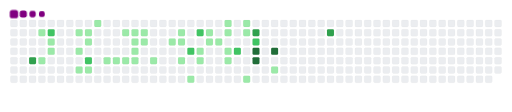
t = 0.00 s
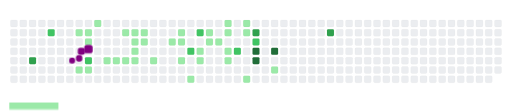
t = 1.63 s
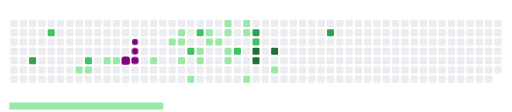
t = 3.30 s
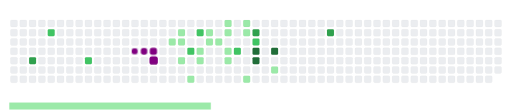
t = 5.00 s
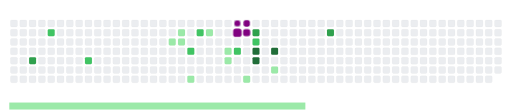
t = 6.60 s
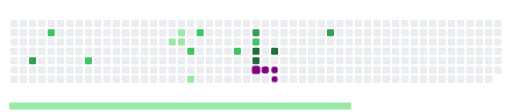
t = 8.40 s

The animated SVG that drew these frames (rendered in a browser with its animation timeline set to each time). Animation: 60 CSS @keyframes rules; frames cover the first 8.40 s, repeats indefinitely.


<svg viewBox="-16 -32 880 192" width="880" height="192" xmlns="http://www.w3.org/2000/svg"><desc>Generated with https://github.com/Platane/snk</desc><style>@keyframes c0{65.93%{fill:var(--c3)}65.95%,to{fill:var(--ce)}}@keyframes c1{2.17%{fill:var(--c1)}2.19%,to{fill:var(--ce)}}@keyframes c2{4.36%{fill:var(--c1)}4.38%,to{fill:var(--ce)}}@keyframes c3{63.75%{fill:var(--c2)}63.77%,to{fill:var(--ce)}}@keyframes c4{3.05%{fill:var(--c1)}3.07%,to{fill:var(--ce)}}@keyframes c5{3.48%{fill:var(--c1)}3.5%,to{fill:var(--ce)}}@keyframes c6{8.29%{fill:var(--c1)}8.31%,to{fill:var(--ce)}}@keyframes c7{6.54%{fill:var(--c1)}6.56%,to{fill:var(--ce)}}@keyframes c8{17.02%{fill:var(--c1)}17.04%,to{fill:var(--ce)}}@keyframes c9{7.85%{fill:var(--c1)}7.87%,to{fill:var(--ce)}}@keyframes ca{7.41%{fill:var(--c1)}7.43%,to{fill:var(--ce)}}@keyframes cb{60.69%{fill:var(--c2)}60.71%,to{fill:var(--ce)}}@keyframes cc{16.58%{fill:var(--c1)}16.6%,to{fill:var(--ce)}}@keyframes cd{9.6%{fill:var(--c1)}9.62%,to{fill:var(--ce)}}@keyframes ce{15.27%{fill:var(--c1)}15.29%,to{fill:var(--ce)}}@keyframes cf{14.84%{fill:var(--c1)}14.86%,to{fill:var(--ce)}}@keyframes cg{11.34%{fill:var(--c1)}11.36%,to{fill:var(--ce)}}@keyframes ch{14.4%{fill:var(--c1)}14.42%,to{fill:var(--ce)}}@keyframes ci{11.78%{fill:var(--c1)}11.8%,to{fill:var(--ce)}}@keyframes cj{13.09%{fill:var(--c1)}13.11%,to{fill:var(--ce)}}@keyframes ck{13.53%{fill:var(--c1)}13.55%,to{fill:var(--ce)}}@keyframes cl{13.96%{fill:var(--c1)}13.98%,to{fill:var(--ce)}}@keyframes cm{12.22%{fill:var(--c1)}12.24%,to{fill:var(--ce)}}@keyframes cn{12.65%{fill:var(--c1)}12.67%,to{fill:var(--ce)}}@keyframes co{21.82%{fill:var(--c1)}21.84%,to{fill:var(--ce)}}@keyframes cp{43.66%{fill:var(--c1)}43.68%,to{fill:var(--ce)}}@keyframes cq{42.78%{fill:var(--c1)}42.8%,to{fill:var(--ce)}}@keyframes cr{42.35%{fill:var(--c1)}42.37%,to{fill:var(--ce)}}@keyframes cs{23.13%{fill:var(--c1)}23.15%,to{fill:var(--ce)}}@keyframes ct{44.97%{fill:var(--c2)}44.99%,to{fill:var(--ce)}}@keyframes cu{40.16%{fill:var(--c1)}40.18%,to{fill:var(--ce)}}@keyframes cv{46.28%{fill:var(--c2)}46.3%,to{fill:var(--ce)}}@keyframes cw{24.44%{fill:var(--c1)}24.46%,to{fill:var(--ce)}}@keyframes cx{24.01%{fill:var(--c1)}24.03%,to{fill:var(--ce)}}@keyframes cy{30.12%{fill:var(--c1)}30.14%,to{fill:var(--ce)}}@keyframes cz{25.32%{fill:var(--c1)}25.34%,to{fill:var(--ce)}}@keyframes c10{25.75%{fill:var(--c1)}25.77%,to{fill:var(--ce)}}@keyframes c11{27.06%{fill:var(--c1)}27.08%,to{fill:var(--ce)}}@keyframes c12{26.63%{fill:var(--c1)}26.65%,to{fill:var(--ce)}}@keyframes c13{31.87%{fill:var(--c1)}31.89%,to{fill:var(--ce)}}@keyframes c14{32.3%{fill:var(--c1)}32.32%,to{fill:var(--ce)}}@keyframes c15{48.9%{fill:var(--c2)}48.92%,to{fill:var(--ce)}}@keyframes c16{27.94%{fill:var(--c1)}27.96%,to{fill:var(--ce)}}@keyframes c17{28.37%{fill:var(--c1)}28.39%,to{fill:var(--ce)}}@keyframes c18{34.05%{fill:var(--c1)}34.07%,to{fill:var(--ce)}}@keyframes c19{77.72%{fill:var(--c3)}77.74%,to{fill:var(--ce)}}@keyframes c1a{50.21%{fill:var(--c2)}50.23%,to{fill:var(--ce)}}@keyframes c1b{85.58%{fill:var(--c4)}85.6%,to{fill:var(--ce)}}@keyframes c1c{86.02%{fill:var(--c4)}86.04%,to{fill:var(--ce)}}@keyframes c1d{84.71%{fill:var(--c4)}84.73%,to{fill:var(--ce)}}@keyframes c1e{35.8%{fill:var(--c1)}35.82%,to{fill:var(--ce)}}@keyframes c1f{81.21%{fill:var(--c3)}81.23%,to{fill:var(--ce)}}@keyframes u0{2.17%{transform:scale(0,1)}2.19%,3.05%{transform:scale(.03,1)}3.07%,3.48%{transform:scale(.05,1)}3.5%,4.36%{transform:scale(.07,1)}4.38%,6.54%{transform:scale(.1,1)}6.56%,7.41%{transform:scale(.13,1)}7.43%,7.85%{transform:scale(.15,1)}7.87%,8.29%{transform:scale(.17,1)}8.31%,9.6%{transform:scale(.2,1)}11.34%,9.62%{transform:scale(.23,1)}11.36%,11.78%{transform:scale(.25,1)}11.8%,12.22%{transform:scale(.28,1)}12.24%,12.65%{transform:scale(.3,1)}12.67%,13.09%{transform:scale(.33,1)}13.11%,13.53%{transform:scale(.35,1)}13.55%,13.96%{transform:scale(.38,1)}13.98%,14.4%{transform:scale(.4,1)}14.42%,14.84%{transform:scale(.42,1)}14.86%,15.27%{transform:scale(.45,1)}15.29%,16.58%{transform:scale(.47,1)}16.6%,17.02%{transform:scale(.5,1)}17.04%,21.82%{transform:scale(.53,1)}21.84%,23.13%{transform:scale(.55,1)}23.15%,24.01%{transform:scale(.57,1)}24.03%,24.44%{transform:scale(.6,1)}24.46%,25.32%{transform:scale(.63,1)}25.34%,25.75%{transform:scale(.65,1)}25.77%,26.63%{transform:scale(.68,1)}26.65%,27.06%{transform:scale(.7,1)}27.08%,27.94%{transform:scale(.72,1)}27.96%,28.37%{transform:scale(.75,1)}28.39%,30.12%{transform:scale(.78,1)}30.14%,31.87%{transform:scale(.8,1)}31.89%,32.3%{transform:scale(.82,1)}32.32%,34.05%{transform:scale(.85,1)}34.07%,35.8%{transform:scale(.88,1)}35.82%,40.16%{transform:scale(.9,1)}40.18%,42.35%{transform:scale(.93,1)}42.37%,42.78%{transform:scale(.95,1)}42.8%,43.66%{transform:scale(.97,1)}43.68%,to{transform:scale(1,1)}}@keyframes u1{44.97%{transform:scale(0,1)}44.99%,46.28%{transform:scale(.17,1)}46.3%,48.9%{transform:scale(.33,1)}48.92%,50.21%{transform:scale(.5,1)}50.23%,60.69%{transform:scale(.67,1)}60.71%,63.75%{transform:scale(.83,1)}63.77%,to{transform:scale(1,1)}}@keyframes u2{65.93%{transform:scale(0,1)}65.95%,77.72%{transform:scale(.33,1)}77.74%,81.21%{transform:scale(.67,1)}81.23%,to{transform:scale(1,1)}}@keyframes u3{84.71%{transform:scale(0,1)}84.73%,85.58%{transform:scale(.33,1)}85.6%,86.02%{transform:scale(.67,1)}86.04%,to{transform:scale(1,1)}}@keyframes s0{0%,99.56%{transform:translate(0,-16px)}.44%{transform:translate(0,0)}1.75%{transform:translate(48px,0)}2.62%{transform:translate(48px,32px)}3.06%{transform:translate(64px,32px)}3.49%{transform:translate(64px,48px)}3.93%{transform:translate(48px,48px)}4.37%{transform:translate(48px,64px)}6.11%{transform:translate(112px,64px)}17.9%,6.55%{transform:translate(112px,48px)}6.99%{transform:translate(128px,48px)}62.01%,7.86%{transform:translate(128px,16px)}8.3%{transform:translate(112px,16px)}8.73%{transform:translate(112px,0)}10.92%{transform:translate(192px,0)}11.35%{transform:translate(192px,16px)}12.23%{transform:translate(224px,16px)}12.66%{transform:translate(224px,32px)}13.1%{transform:translate(208px,32px)}13.97%{transform:translate(208px,64px)}15.72%{transform:translate(144px,64px)}16.16%{transform:translate(144px,80px)}17.03%{transform:translate(112px,80px)}21.4%{transform:translate(240px,48px)}21.83%{transform:translate(240px,64px)}24.02%{transform:translate(320px,64px)}24.45%,45.41%{transform:translate(320px,48px)}24.89%{transform:translate(336px,48px)}25.33%,30.57%{transform:translate(336px,32px)}26.2%,31.44%{transform:translate(368px,32px)}27.07%{transform:translate(368px,0)}27.95%{transform:translate(400px,0)}28.38%{transform:translate(400px,16px)}30.13%{transform:translate(336px,16px)}32.31%{transform:translate(368px,64px)}33.19%,53.28%,75.98%{transform:translate(400px,64px)}34.06%{transform:translate(400px,96px)}35.37%{transform:translate(448px,96px)}35.81%{transform:translate(448px,80px)}39.74%{transform:translate(304px,80px)}40.17%{transform:translate(304px,96px)}40.61%{transform:translate(288px,96px)}42.79%{transform:translate(288px,16px)}43.23%{transform:translate(272px,16px)}43.67%{transform:translate(272px,32px)}44.54%{transform:translate(304px,32px)}44.98%{transform:translate(304px,48px)}46.29%{transform:translate(320px,16px)}48.03%{transform:translate(384px,16px)}48.91%{transform:translate(384px,48px)}49.34%{transform:translate(400px,48px)}49.78%,76.86%{transform:translate(400px,32px)}50.66%{transform:translate(432px,32px)}51.97%{transform:translate(432px,80px)}52.84%{transform:translate(400px,80px)}60.7%{transform:translate(128px,64px)}64.63%{transform:translate(32px,16px)}65.94%{transform:translate(32px,64px)}77.29%{transform:translate(416px,32px)}77.73%{transform:translate(416px,16px)}81.22%{transform:translate(544px,16px)}81.66%{transform:translate(544px,32px)}84.28%{transform:translate(448px,32px)}84.72%{transform:translate(448px,48px)}85.59%{transform:translate(416px,48px)}86.03%{transform:translate(416px,64px)}94.76%{transform:translate(96px,64px)}95.2%{transform:translate(96px,48px)}95.63%{transform:translate(80px,48px)}96.51%{transform:translate(80px,16px)}97.38%{transform:translate(48px,16px)}98.25%{transform:translate(48px,-16px)}}@keyframes s1{0%,99.56%{transform:translate(16px,-16px)}.44%{transform:translate(0,-16px)}.87%{transform:translate(0,0)}2.18%{transform:translate(48px,0)}3.06%{transform:translate(48px,32px)}3.49%{transform:translate(64px,32px)}3.93%{transform:translate(64px,48px)}4.37%{transform:translate(48px,48px)}4.8%{transform:translate(48px,64px)}6.55%{transform:translate(112px,64px)}18.34%,6.99%{transform:translate(112px,48px)}7.42%{transform:translate(128px,48px)}62.45%,8.3%{transform:translate(128px,16px)}8.73%{transform:translate(112px,16px)}9.17%{transform:translate(112px,0)}11.35%{transform:translate(192px,0)}11.79%{transform:translate(192px,16px)}12.66%{transform:translate(224px,16px)}13.1%{transform:translate(224px,32px)}13.54%{transform:translate(208px,32px)}14.41%{transform:translate(208px,64px)}16.16%{transform:translate(144px,64px)}16.59%{transform:translate(144px,80px)}17.47%{transform:translate(112px,80px)}21.83%{transform:translate(240px,48px)}22.27%{transform:translate(240px,64px)}24.45%{transform:translate(320px,64px)}24.89%,45.85%{transform:translate(320px,48px)}25.33%{transform:translate(336px,48px)}25.76%,31%{transform:translate(336px,32px)}26.64%,31.88%{transform:translate(368px,32px)}27.51%{transform:translate(368px,0)}28.38%{transform:translate(400px,0)}28.82%{transform:translate(400px,16px)}30.57%{transform:translate(336px,16px)}32.75%{transform:translate(368px,64px)}33.62%,53.71%,76.42%{transform:translate(400px,64px)}34.5%{transform:translate(400px,96px)}35.81%{transform:translate(448px,96px)}36.24%{transform:translate(448px,80px)}40.17%{transform:translate(304px,80px)}40.61%{transform:translate(304px,96px)}41.05%{transform:translate(288px,96px)}43.23%{transform:translate(288px,16px)}43.67%{transform:translate(272px,16px)}44.1%{transform:translate(272px,32px)}44.98%{transform:translate(304px,32px)}45.41%{transform:translate(304px,48px)}46.72%{transform:translate(320px,16px)}48.47%{transform:translate(384px,16px)}49.34%{transform:translate(384px,48px)}49.78%{transform:translate(400px,48px)}50.22%,77.29%{transform:translate(400px,32px)}51.09%{transform:translate(432px,32px)}52.4%{transform:translate(432px,80px)}53.28%{transform:translate(400px,80px)}61.14%{transform:translate(128px,64px)}65.07%{transform:translate(32px,16px)}66.38%{transform:translate(32px,64px)}77.73%{transform:translate(416px,32px)}78.17%{transform:translate(416px,16px)}81.66%{transform:translate(544px,16px)}82.1%{transform:translate(544px,32px)}84.72%{transform:translate(448px,32px)}85.15%{transform:translate(448px,48px)}86.03%{transform:translate(416px,48px)}86.46%{transform:translate(416px,64px)}95.2%{transform:translate(96px,64px)}95.63%{transform:translate(96px,48px)}96.07%{transform:translate(80px,48px)}96.94%{transform:translate(80px,16px)}97.82%{transform:translate(48px,16px)}98.69%{transform:translate(48px,-16px)}}@keyframes s2{0%,99.56%{transform:translate(32px,-16px)}.87%{transform:translate(0,-16px)}1.31%{transform:translate(0,0)}2.62%{transform:translate(48px,0)}3.49%{transform:translate(48px,32px)}3.93%{transform:translate(64px,32px)}4.37%{transform:translate(64px,48px)}4.8%{transform:translate(48px,48px)}5.24%{transform:translate(48px,64px)}6.99%{transform:translate(112px,64px)}18.78%,7.42%{transform:translate(112px,48px)}7.86%{transform:translate(128px,48px)}62.88%,8.73%{transform:translate(128px,16px)}9.17%{transform:translate(112px,16px)}9.61%{transform:translate(112px,0)}11.79%{transform:translate(192px,0)}12.23%{transform:translate(192px,16px)}13.1%{transform:translate(224px,16px)}13.54%{transform:translate(224px,32px)}13.97%{transform:translate(208px,32px)}14.85%{transform:translate(208px,64px)}16.59%{transform:translate(144px,64px)}17.03%{transform:translate(144px,80px)}17.9%{transform:translate(112px,80px)}22.27%{transform:translate(240px,48px)}22.71%{transform:translate(240px,64px)}24.89%{transform:translate(320px,64px)}25.33%,46.29%{transform:translate(320px,48px)}25.76%{transform:translate(336px,48px)}26.2%,31.44%{transform:translate(336px,32px)}27.07%,32.31%{transform:translate(368px,32px)}27.95%{transform:translate(368px,0)}28.82%{transform:translate(400px,0)}29.26%{transform:translate(400px,16px)}31%{transform:translate(336px,16px)}33.19%{transform:translate(368px,64px)}34.06%,54.15%,76.86%{transform:translate(400px,64px)}34.93%{transform:translate(400px,96px)}36.24%{transform:translate(448px,96px)}36.68%{transform:translate(448px,80px)}40.61%{transform:translate(304px,80px)}41.05%{transform:translate(304px,96px)}41.48%{transform:translate(288px,96px)}43.67%{transform:translate(288px,16px)}44.1%{transform:translate(272px,16px)}44.54%{transform:translate(272px,32px)}45.41%{transform:translate(304px,32px)}45.85%{transform:translate(304px,48px)}47.16%{transform:translate(320px,16px)}48.91%{transform:translate(384px,16px)}49.78%{transform:translate(384px,48px)}50.22%{transform:translate(400px,48px)}50.66%,77.73%{transform:translate(400px,32px)}51.53%{transform:translate(432px,32px)}52.84%{transform:translate(432px,80px)}53.71%{transform:translate(400px,80px)}61.57%{transform:translate(128px,64px)}65.5%{transform:translate(32px,16px)}66.81%{transform:translate(32px,64px)}78.17%{transform:translate(416px,32px)}78.6%{transform:translate(416px,16px)}82.1%{transform:translate(544px,16px)}82.53%{transform:translate(544px,32px)}85.15%{transform:translate(448px,32px)}85.59%{transform:translate(448px,48px)}86.46%{transform:translate(416px,48px)}86.9%{transform:translate(416px,64px)}95.63%{transform:translate(96px,64px)}96.07%{transform:translate(96px,48px)}96.51%{transform:translate(80px,48px)}97.38%{transform:translate(80px,16px)}98.25%{transform:translate(48px,16px)}99.13%{transform:translate(48px,-16px)}}@keyframes s3{0%,99.56%{transform:translate(48px,-16px)}1.31%{transform:translate(0,-16px)}1.75%{transform:translate(0,0)}3.06%{transform:translate(48px,0)}3.93%{transform:translate(48px,32px)}4.37%{transform:translate(64px,32px)}4.8%{transform:translate(64px,48px)}5.24%{transform:translate(48px,48px)}5.68%{transform:translate(48px,64px)}7.42%{transform:translate(112px,64px)}19.21%,7.86%{transform:translate(112px,48px)}8.3%{transform:translate(128px,48px)}63.32%,9.17%{transform:translate(128px,16px)}9.61%{transform:translate(112px,16px)}10.04%{transform:translate(112px,0)}12.23%{transform:translate(192px,0)}12.66%{transform:translate(192px,16px)}13.54%{transform:translate(224px,16px)}13.97%{transform:translate(224px,32px)}14.41%{transform:translate(208px,32px)}15.28%{transform:translate(208px,64px)}17.03%{transform:translate(144px,64px)}17.47%{transform:translate(144px,80px)}18.34%{transform:translate(112px,80px)}22.71%{transform:translate(240px,48px)}23.14%{transform:translate(240px,64px)}25.33%{transform:translate(320px,64px)}25.76%,46.72%{transform:translate(320px,48px)}26.2%{transform:translate(336px,48px)}26.64%,31.88%{transform:translate(336px,32px)}27.51%,32.75%{transform:translate(368px,32px)}28.38%{transform:translate(368px,0)}29.26%{transform:translate(400px,0)}29.69%{transform:translate(400px,16px)}31.44%{transform:translate(336px,16px)}33.62%{transform:translate(368px,64px)}34.5%,54.59%,77.29%{transform:translate(400px,64px)}35.37%{transform:translate(400px,96px)}36.68%{transform:translate(448px,96px)}37.12%{transform:translate(448px,80px)}41.05%{transform:translate(304px,80px)}41.48%{transform:translate(304px,96px)}41.92%{transform:translate(288px,96px)}44.1%{transform:translate(288px,16px)}44.54%{transform:translate(272px,16px)}44.98%{transform:translate(272px,32px)}45.85%{transform:translate(304px,32px)}46.29%{transform:translate(304px,48px)}47.6%{transform:translate(320px,16px)}49.34%{transform:translate(384px,16px)}50.22%{transform:translate(384px,48px)}50.66%{transform:translate(400px,48px)}51.09%,78.17%{transform:translate(400px,32px)}51.97%{transform:translate(432px,32px)}53.28%{transform:translate(432px,80px)}54.15%{transform:translate(400px,80px)}62.01%{transform:translate(128px,64px)}65.94%{transform:translate(32px,16px)}67.25%{transform:translate(32px,64px)}78.6%{transform:translate(416px,32px)}79.04%{transform:translate(416px,16px)}82.53%{transform:translate(544px,16px)}82.97%{transform:translate(544px,32px)}85.59%{transform:translate(448px,32px)}86.03%{transform:translate(448px,48px)}86.9%{transform:translate(416px,48px)}87.34%{transform:translate(416px,64px)}96.07%{transform:translate(96px,64px)}96.51%{transform:translate(96px,48px)}96.94%{transform:translate(80px,48px)}97.82%{transform:translate(80px,16px)}98.69%{transform:translate(48px,16px)}}:root{--cb:#1b1f230a;--cs:purple;--ce:#ebedf0;--c0:#ebedf0;--c1:#9be9a8;--c2:#40c463;--c3:#30a14e;--c4:#216e39}@media (prefers-color-scheme:dark){:root{--cb:#1b1f230a;--cs:purple;--ce:#161b22;--c1:#01311f;--c2:#034525;--c3:#0f6d31;--c4:#00c647}}.c{shape-rendering:geometricPrecision;fill:var(--ce);stroke-width:1px;stroke:var(--cb);animation:none 22900ms linear infinite}.c.c0{fill:var(--c3);animation-name:c0}.c.c1,.c.c2{fill:var(--c1);animation-name:c1}.c.c2{animation-name:c2}.c.c3{fill:var(--c2);animation-name:c3}.c.c4{fill:var(--c1);animation-name:c4}.c.c5,.c.c6,.c.c7{fill:var(--c1);animation-name:c5}.c.c6,.c.c7{animation-name:c6}.c.c7{animation-name:c7}.c.c8,.c.c9,.c.ca{fill:var(--c1);animation-name:c8}.c.c9,.c.ca{animation-name:c9}.c.ca{animation-name:ca}.c.cb{fill:var(--c2);animation-name:cb}.c.cc,.c.cd{fill:var(--c1);animation-name:cc}.c.cd{animation-name:cd}.c.ce,.c.cf,.c.cg{fill:var(--c1);animation-name:ce}.c.cf,.c.cg{animation-name:cf}.c.cg{animation-name:cg}.c.ch,.c.ci,.c.cj{fill:var(--c1);animation-name:ch}.c.ci,.c.cj{animation-name:ci}.c.cj{animation-name:cj}.c.ck,.c.cl,.c.cm{fill:var(--c1);animation-name:ck}.c.cl,.c.cm{animation-name:cl}.c.cm{animation-name:cm}.c.cn,.c.co,.c.cp{fill:var(--c1);animation-name:cn}.c.co,.c.cp{animation-name:co}.c.cp{animation-name:cp}.c.cq,.c.cr,.c.cs{fill:var(--c1);animation-name:cq}.c.cr,.c.cs{animation-name:cr}.c.cs{animation-name:cs}.c.ct{fill:var(--c2);animation-name:ct}.c.cu{fill:var(--c1);animation-name:cu}.c.cv{fill:var(--c2);animation-name:cv}.c.cw,.c.cx,.c.cy{fill:var(--c1);animation-name:cw}.c.cx,.c.cy{animation-name:cx}.c.cy{animation-name:cy}.c.c10,.c.c11,.c.cz{fill:var(--c1);animation-name:cz}.c.c10,.c.c11{animation-name:c10}.c.c11{animation-name:c11}.c.c12,.c.c13,.c.c14{fill:var(--c1);animation-name:c12}.c.c13,.c.c14{animation-name:c13}.c.c14{animation-name:c14}.c.c15{fill:var(--c2);animation-name:c15}.c.c16,.c.c17,.c.c18{fill:var(--c1);animation-name:c16}.c.c17,.c.c18{animation-name:c17}.c.c18{animation-name:c18}.c.c19{fill:var(--c3);animation-name:c19}.c.c1a{fill:var(--c2);animation-name:c1a}.c.c1b,.c.c1c,.c.c1d{fill:var(--c4);animation-name:c1b}.c.c1c,.c.c1d{animation-name:c1c}.c.c1d{animation-name:c1d}.c.c1e{fill:var(--c1);animation-name:c1e}.c.c1f{fill:var(--c3);animation-name:c1f}.s,.u{animation:none linear 22900ms infinite}.u,.u.u0{transform-origin:0 0}.u{transform:scale(0,1)}.u.u0{fill:var(--c1);animation-name:u0}.u.u1{fill:var(--c2);animation-name:u1;transform-origin:652.3px 0}.u.u2{fill:var(--c3);animation-name:u2;transform-origin:750.2px 0}.u.u3{fill:var(--c4);animation-name:u3;transform-origin:799.1px 0}.s{shape-rendering:geometricPrecision;fill:var(--cs)}.s.s0{transform:translate(0,-16px);animation-name:s0}.s.s1{transform:translate(16px,-16px);animation-name:s1}.s.s2{transform:translate(32px,-16px);animation-name:s2}.s.s3{transform:translate(48px,-16px);animation-name:s3}</style><rect class="c" x="2" y="2" rx="2" ry="2" width="12" height="12"/><rect class="c" x="2" y="18" rx="2" ry="2" width="12" height="12"/><rect class="c" x="2" y="34" rx="2" ry="2" width="12" height="12"/><rect class="c" x="2" y="50" rx="2" ry="2" width="12" height="12"/><rect class="c" x="2" y="66" rx="2" ry="2" width="12" height="12"/><rect class="c" x="2" y="82" rx="2" ry="2" width="12" height="12"/><rect class="c" x="2" y="98" rx="2" ry="2" width="12" height="12"/><rect class="c" x="18" y="2" rx="2" ry="2" width="12" height="12"/><rect class="c" x="18" y="18" rx="2" ry="2" width="12" height="12"/><rect class="c" x="18" y="34" rx="2" ry="2" width="12" height="12"/><rect class="c" x="18" y="50" rx="2" ry="2" width="12" height="12"/><rect class="c" x="18" y="66" rx="2" ry="2" width="12" height="12"/><rect class="c" x="18" y="82" rx="2" ry="2" width="12" height="12"/><rect class="c" x="18" y="98" rx="2" ry="2" width="12" height="12"/><rect class="c" x="34" y="2" rx="2" ry="2" width="12" height="12"/><rect class="c" x="34" y="18" rx="2" ry="2" width="12" height="12"/><rect class="c" x="34" y="34" rx="2" ry="2" width="12" height="12"/><rect class="c" x="34" y="50" rx="2" ry="2" width="12" height="12"/><rect class="c c0" x="34" y="66" rx="2" ry="2" width="12" height="12"/><rect class="c" x="34" y="82" rx="2" ry="2" width="12" height="12"/><rect class="c" x="34" y="98" rx="2" ry="2" width="12" height="12"/><rect class="c" x="50" y="2" rx="2" ry="2" width="12" height="12"/><rect class="c c1" x="50" y="18" rx="2" ry="2" width="12" height="12"/><rect class="c" x="50" y="34" rx="2" ry="2" width="12" height="12"/><rect class="c" x="50" y="50" rx="2" ry="2" width="12" height="12"/><rect class="c c2" x="50" y="66" rx="2" ry="2" width="12" height="12"/><rect class="c" x="50" y="82" rx="2" ry="2" width="12" height="12"/><rect class="c" x="50" y="98" rx="2" ry="2" width="12" height="12"/><rect class="c" x="66" y="2" rx="2" ry="2" width="12" height="12"/><rect class="c c3" x="66" y="18" rx="2" ry="2" width="12" height="12"/><rect class="c c4" x="66" y="34" rx="2" ry="2" width="12" height="12"/><rect class="c c5" x="66" y="50" rx="2" ry="2" width="12" height="12"/><rect class="c" x="66" y="66" rx="2" ry="2" width="12" height="12"/><rect class="c" x="66" y="82" rx="2" ry="2" width="12" height="12"/><rect class="c" x="66" y="98" rx="2" ry="2" width="12" height="12"/><rect class="c" x="82" y="2" rx="2" ry="2" width="12" height="12"/><rect class="c" x="82" y="18" rx="2" ry="2" width="12" height="12"/><rect class="c" x="82" y="34" rx="2" ry="2" width="12" height="12"/><rect class="c" x="82" y="50" rx="2" ry="2" width="12" height="12"/><rect class="c" x="82" y="66" rx="2" ry="2" width="12" height="12"/><rect class="c" x="82" y="82" rx="2" ry="2" width="12" height="12"/><rect class="c" x="82" y="98" rx="2" ry="2" width="12" height="12"/><rect class="c" x="98" y="2" rx="2" ry="2" width="12" height="12"/><rect class="c" x="98" y="18" rx="2" ry="2" width="12" height="12"/><rect class="c" x="98" y="34" rx="2" ry="2" width="12" height="12"/><rect class="c" x="98" y="50" rx="2" ry="2" width="12" height="12"/><rect class="c" x="98" y="66" rx="2" ry="2" width="12" height="12"/><rect class="c" x="98" y="82" rx="2" ry="2" width="12" height="12"/><rect class="c" x="98" y="98" rx="2" ry="2" width="12" height="12"/><rect class="c" x="114" y="2" rx="2" ry="2" width="12" height="12"/><rect class="c c6" x="114" y="18" rx="2" ry="2" width="12" height="12"/><rect class="c" x="114" y="34" rx="2" ry="2" width="12" height="12"/><rect class="c c7" x="114" y="50" rx="2" ry="2" width="12" height="12"/><rect class="c" x="114" y="66" rx="2" ry="2" width="12" height="12"/><rect class="c c8" x="114" y="82" rx="2" ry="2" width="12" height="12"/><rect class="c" x="114" y="98" rx="2" ry="2" width="12" height="12"/><rect class="c" x="130" y="2" rx="2" ry="2" width="12" height="12"/><rect class="c c9" x="130" y="18" rx="2" ry="2" width="12" height="12"/><rect class="c ca" x="130" y="34" rx="2" ry="2" width="12" height="12"/><rect class="c" x="130" y="50" rx="2" ry="2" width="12" height="12"/><rect class="c cb" x="130" y="66" rx="2" ry="2" width="12" height="12"/><rect class="c cc" x="130" y="82" rx="2" ry="2" width="12" height="12"/><rect class="c" x="130" y="98" rx="2" ry="2" width="12" height="12"/><rect class="c cd" x="146" y="2" rx="2" ry="2" width="12" height="12"/><rect class="c" x="146" y="18" rx="2" ry="2" width="12" height="12"/><rect class="c" x="146" y="34" rx="2" ry="2" width="12" height="12"/><rect class="c" x="146" y="50" rx="2" ry="2" width="12" height="12"/><rect class="c" x="146" y="66" rx="2" ry="2" width="12" height="12"/><rect class="c" x="146" y="82" rx="2" ry="2" width="12" height="12"/><rect class="c" x="146" y="98" rx="2" ry="2" width="12" height="12"/><rect class="c" x="162" y="2" rx="2" ry="2" width="12" height="12"/><rect class="c" x="162" y="18" rx="2" ry="2" width="12" height="12"/><rect class="c" x="162" y="34" rx="2" ry="2" width="12" height="12"/><rect class="c" x="162" y="50" rx="2" ry="2" width="12" height="12"/><rect class="c ce" x="162" y="66" rx="2" ry="2" width="12" height="12"/><rect class="c" x="162" y="82" rx="2" ry="2" width="12" height="12"/><rect class="c" x="162" y="98" rx="2" ry="2" width="12" height="12"/><rect class="c" x="178" y="2" rx="2" ry="2" width="12" height="12"/><rect class="c" x="178" y="18" rx="2" ry="2" width="12" height="12"/><rect class="c" x="178" y="34" rx="2" ry="2" width="12" height="12"/><rect class="c" x="178" y="50" rx="2" ry="2" width="12" height="12"/><rect class="c cf" x="178" y="66" rx="2" ry="2" width="12" height="12"/><rect class="c" x="178" y="82" rx="2" ry="2" width="12" height="12"/><rect class="c" x="178" y="98" rx="2" ry="2" width="12" height="12"/><rect class="c" x="194" y="2" rx="2" ry="2" width="12" height="12"/><rect class="c cg" x="194" y="18" rx="2" ry="2" width="12" height="12"/><rect class="c" x="194" y="34" rx="2" ry="2" width="12" height="12"/><rect class="c" x="194" y="50" rx="2" ry="2" width="12" height="12"/><rect class="c ch" x="194" y="66" rx="2" ry="2" width="12" height="12"/><rect class="c" x="194" y="82" rx="2" ry="2" width="12" height="12"/><rect class="c" x="194" y="98" rx="2" ry="2" width="12" height="12"/><rect class="c" x="210" y="2" rx="2" ry="2" width="12" height="12"/><rect class="c ci" x="210" y="18" rx="2" ry="2" width="12" height="12"/><rect class="c cj" x="210" y="34" rx="2" ry="2" width="12" height="12"/><rect class="c ck" x="210" y="50" rx="2" ry="2" width="12" height="12"/><rect class="c cl" x="210" y="66" rx="2" ry="2" width="12" height="12"/><rect class="c" x="210" y="82" rx="2" ry="2" width="12" height="12"/><rect class="c" x="210" y="98" rx="2" ry="2" width="12" height="12"/><rect class="c" x="226" y="2" rx="2" ry="2" width="12" height="12"/><rect class="c cm" x="226" y="18" rx="2" ry="2" width="12" height="12"/><rect class="c cn" x="226" y="34" rx="2" ry="2" width="12" height="12"/><rect class="c" x="226" y="50" rx="2" ry="2" width="12" height="12"/><rect class="c" x="226" y="66" rx="2" ry="2" width="12" height="12"/><rect class="c" x="226" y="82" rx="2" ry="2" width="12" height="12"/><rect class="c" x="226" y="98" rx="2" ry="2" width="12" height="12"/><rect class="c" x="242" y="2" rx="2" ry="2" width="12" height="12"/><rect class="c" x="242" y="18" rx="2" ry="2" width="12" height="12"/><rect class="c" x="242" y="34" rx="2" ry="2" width="12" height="12"/><rect class="c" x="242" y="50" rx="2" ry="2" width="12" height="12"/><rect class="c co" x="242" y="66" rx="2" ry="2" width="12" height="12"/><rect class="c" x="242" y="82" rx="2" ry="2" width="12" height="12"/><rect class="c" x="242" y="98" rx="2" ry="2" width="12" height="12"/><rect class="c" x="258" y="2" rx="2" ry="2" width="12" height="12"/><rect class="c" x="258" y="18" rx="2" ry="2" width="12" height="12"/><rect class="c" x="258" y="34" rx="2" ry="2" width="12" height="12"/><rect class="c" x="258" y="50" rx="2" ry="2" width="12" height="12"/><rect class="c" x="258" y="66" rx="2" ry="2" width="12" height="12"/><rect class="c" x="258" y="82" rx="2" ry="2" width="12" height="12"/><rect class="c" x="258" y="98" rx="2" ry="2" width="12" height="12"/><rect class="c" x="274" y="2" rx="2" ry="2" width="12" height="12"/><rect class="c" x="274" y="18" rx="2" ry="2" width="12" height="12"/><rect class="c cp" x="274" y="34" rx="2" ry="2" width="12" height="12"/><rect class="c" x="274" y="50" rx="2" ry="2" width="12" height="12"/><rect class="c" x="274" y="66" rx="2" ry="2" width="12" height="12"/><rect class="c" x="274" y="82" rx="2" ry="2" width="12" height="12"/><rect class="c" x="274" y="98" rx="2" ry="2" width="12" height="12"/><rect class="c" x="290" y="2" rx="2" ry="2" width="12" height="12"/><rect class="c cq" x="290" y="18" rx="2" ry="2" width="12" height="12"/><rect class="c cr" x="290" y="34" rx="2" ry="2" width="12" height="12"/><rect class="c" x="290" y="50" rx="2" ry="2" width="12" height="12"/><rect class="c cs" x="290" y="66" rx="2" ry="2" width="12" height="12"/><rect class="c" x="290" y="82" rx="2" ry="2" width="12" height="12"/><rect class="c" x="290" y="98" rx="2" ry="2" width="12" height="12"/><rect class="c" x="306" y="2" rx="2" ry="2" width="12" height="12"/><rect class="c" x="306" y="18" rx="2" ry="2" width="12" height="12"/><rect class="c" x="306" y="34" rx="2" ry="2" width="12" height="12"/><rect class="c ct" x="306" y="50" rx="2" ry="2" width="12" height="12"/><rect class="c" x="306" y="66" rx="2" ry="2" width="12" height="12"/><rect class="c" x="306" y="82" rx="2" ry="2" width="12" height="12"/><rect class="c cu" x="306" y="98" rx="2" ry="2" width="12" height="12"/><rect class="c" x="322" y="2" rx="2" ry="2" width="12" height="12"/><rect class="c cv" x="322" y="18" rx="2" ry="2" width="12" height="12"/><rect class="c" x="322" y="34" rx="2" ry="2" width="12" height="12"/><rect class="c cw" x="322" y="50" rx="2" ry="2" width="12" height="12"/><rect class="c cx" x="322" y="66" rx="2" ry="2" width="12" height="12"/><rect class="c" x="322" y="82" rx="2" ry="2" width="12" height="12"/><rect class="c" x="322" y="98" rx="2" ry="2" width="12" height="12"/><rect class="c" x="338" y="2" rx="2" ry="2" width="12" height="12"/><rect class="c cy" x="338" y="18" rx="2" ry="2" width="12" height="12"/><rect class="c cz" x="338" y="34" rx="2" ry="2" width="12" height="12"/><rect class="c" x="338" y="50" rx="2" ry="2" width="12" height="12"/><rect class="c" x="338" y="66" rx="2" ry="2" width="12" height="12"/><rect class="c" x="338" y="82" rx="2" ry="2" width="12" height="12"/><rect class="c" x="338" y="98" rx="2" ry="2" width="12" height="12"/><rect class="c" x="354" y="2" rx="2" ry="2" width="12" height="12"/><rect class="c" x="354" y="18" rx="2" ry="2" width="12" height="12"/><rect class="c c10" x="354" y="34" rx="2" ry="2" width="12" height="12"/><rect class="c" x="354" y="50" rx="2" ry="2" width="12" height="12"/><rect class="c" x="354" y="66" rx="2" ry="2" width="12" height="12"/><rect class="c" x="354" y="82" rx="2" ry="2" width="12" height="12"/><rect class="c" x="354" y="98" rx="2" ry="2" width="12" height="12"/><rect class="c c11" x="370" y="2" rx="2" ry="2" width="12" height="12"/><rect class="c c12" x="370" y="18" rx="2" ry="2" width="12" height="12"/><rect class="c" x="370" y="34" rx="2" ry="2" width="12" height="12"/><rect class="c c13" x="370" y="50" rx="2" ry="2" width="12" height="12"/><rect class="c c14" x="370" y="66" rx="2" ry="2" width="12" height="12"/><rect class="c" x="370" y="82" rx="2" ry="2" width="12" height="12"/><rect class="c" x="370" y="98" rx="2" ry="2" width="12" height="12"/><rect class="c" x="386" y="2" rx="2" ry="2" width="12" height="12"/><rect class="c" x="386" y="18" rx="2" ry="2" width="12" height="12"/><rect class="c" x="386" y="34" rx="2" ry="2" width="12" height="12"/><rect class="c c15" x="386" y="50" rx="2" ry="2" width="12" height="12"/><rect class="c" x="386" y="66" rx="2" ry="2" width="12" height="12"/><rect class="c" x="386" y="82" rx="2" ry="2" width="12" height="12"/><rect class="c" x="386" y="98" rx="2" ry="2" width="12" height="12"/><rect class="c c16" x="402" y="2" rx="2" ry="2" width="12" height="12"/><rect class="c c17" x="402" y="18" rx="2" ry="2" width="12" height="12"/><rect class="c" x="402" y="34" rx="2" ry="2" width="12" height="12"/><rect class="c" x="402" y="50" rx="2" ry="2" width="12" height="12"/><rect class="c" x="402" y="66" rx="2" ry="2" width="12" height="12"/><rect class="c" x="402" y="82" rx="2" ry="2" width="12" height="12"/><rect class="c c18" x="402" y="98" rx="2" ry="2" width="12" height="12"/><rect class="c" x="418" y="2" rx="2" ry="2" width="12" height="12"/><rect class="c c19" x="418" y="18" rx="2" ry="2" width="12" height="12"/><rect class="c c1a" x="418" y="34" rx="2" ry="2" width="12" height="12"/><rect class="c c1b" x="418" y="50" rx="2" ry="2" width="12" height="12"/><rect class="c c1c" x="418" y="66" rx="2" ry="2" width="12" height="12"/><rect class="c" x="418" y="82" rx="2" ry="2" width="12" height="12"/><rect class="c" x="418" y="98" rx="2" ry="2" width="12" height="12"/><rect class="c" x="434" y="2" rx="2" ry="2" width="12" height="12"/><rect class="c" x="434" y="18" rx="2" ry="2" width="12" height="12"/><rect class="c" x="434" y="34" rx="2" ry="2" width="12" height="12"/><rect class="c" x="434" y="50" rx="2" ry="2" width="12" height="12"/><rect class="c" x="434" y="66" rx="2" ry="2" width="12" height="12"/><rect class="c" x="434" y="82" rx="2" ry="2" width="12" height="12"/><rect class="c" x="434" y="98" rx="2" ry="2" width="12" height="12"/><rect class="c" x="450" y="2" rx="2" ry="2" width="12" height="12"/><rect class="c" x="450" y="18" rx="2" ry="2" width="12" height="12"/><rect class="c" x="450" y="34" rx="2" ry="2" width="12" height="12"/><rect class="c c1d" x="450" y="50" rx="2" ry="2" width="12" height="12"/><rect class="c" x="450" y="66" rx="2" ry="2" width="12" height="12"/><rect class="c c1e" x="450" y="82" rx="2" ry="2" width="12" height="12"/><rect class="c" x="450" y="98" rx="2" ry="2" width="12" height="12"/><rect class="c" x="466" y="2" rx="2" ry="2" width="12" height="12"/><rect class="c" x="466" y="18" rx="2" ry="2" width="12" height="12"/><rect class="c" x="466" y="34" rx="2" ry="2" width="12" height="12"/><rect class="c" x="466" y="50" rx="2" ry="2" width="12" height="12"/><rect class="c" x="466" y="66" rx="2" ry="2" width="12" height="12"/><rect class="c" x="466" y="82" rx="2" ry="2" width="12" height="12"/><rect class="c" x="466" y="98" rx="2" ry="2" width="12" height="12"/><rect class="c" x="482" y="2" rx="2" ry="2" width="12" height="12"/><rect class="c" x="482" y="18" rx="2" ry="2" width="12" height="12"/><rect class="c" x="482" y="34" rx="2" ry="2" width="12" height="12"/><rect class="c" x="482" y="50" rx="2" ry="2" width="12" height="12"/><rect class="c" x="482" y="66" rx="2" ry="2" width="12" height="12"/><rect class="c" x="482" y="82" rx="2" ry="2" width="12" height="12"/><rect class="c" x="482" y="98" rx="2" ry="2" width="12" height="12"/><rect class="c" x="498" y="2" rx="2" ry="2" width="12" height="12"/><rect class="c" x="498" y="18" rx="2" ry="2" width="12" height="12"/><rect class="c" x="498" y="34" rx="2" ry="2" width="12" height="12"/><rect class="c" x="498" y="50" rx="2" ry="2" width="12" height="12"/><rect class="c" x="498" y="66" rx="2" ry="2" width="12" height="12"/><rect class="c" x="498" y="82" rx="2" ry="2" width="12" height="12"/><rect class="c" x="498" y="98" rx="2" ry="2" width="12" height="12"/><rect class="c" x="514" y="2" rx="2" ry="2" width="12" height="12"/><rect class="c" x="514" y="18" rx="2" ry="2" width="12" height="12"/><rect class="c" x="514" y="34" rx="2" ry="2" width="12" height="12"/><rect class="c" x="514" y="50" rx="2" ry="2" width="12" height="12"/><rect class="c" x="514" y="66" rx="2" ry="2" width="12" height="12"/><rect class="c" x="514" y="82" rx="2" ry="2" width="12" height="12"/><rect class="c" x="514" y="98" rx="2" ry="2" width="12" height="12"/><rect class="c" x="530" y="2" rx="2" ry="2" width="12" height="12"/><rect class="c" x="530" y="18" rx="2" ry="2" width="12" height="12"/><rect class="c" x="530" y="34" rx="2" ry="2" width="12" height="12"/><rect class="c" x="530" y="50" rx="2" ry="2" width="12" height="12"/><rect class="c" x="530" y="66" rx="2" ry="2" width="12" height="12"/><rect class="c" x="530" y="82" rx="2" ry="2" width="12" height="12"/><rect class="c" x="530" y="98" rx="2" ry="2" width="12" height="12"/><rect class="c" x="546" y="2" rx="2" ry="2" width="12" height="12"/><rect class="c c1f" x="546" y="18" rx="2" ry="2" width="12" height="12"/><rect class="c" x="546" y="34" rx="2" ry="2" width="12" height="12"/><rect class="c" x="546" y="50" rx="2" ry="2" width="12" height="12"/><rect class="c" x="546" y="66" rx="2" ry="2" width="12" height="12"/><rect class="c" x="546" y="82" rx="2" ry="2" width="12" height="12"/><rect class="c" x="546" y="98" rx="2" ry="2" width="12" height="12"/><rect class="c" x="562" y="2" rx="2" ry="2" width="12" height="12"/><rect class="c" x="562" y="18" rx="2" ry="2" width="12" height="12"/><rect class="c" x="562" y="34" rx="2" ry="2" width="12" height="12"/><rect class="c" x="562" y="50" rx="2" ry="2" width="12" height="12"/><rect class="c" x="562" y="66" rx="2" ry="2" width="12" height="12"/><rect class="c" x="562" y="82" rx="2" ry="2" width="12" height="12"/><rect class="c" x="562" y="98" rx="2" ry="2" width="12" height="12"/><rect class="c" x="578" y="2" rx="2" ry="2" width="12" height="12"/><rect class="c" x="578" y="18" rx="2" ry="2" width="12" height="12"/><rect class="c" x="578" y="34" rx="2" ry="2" width="12" height="12"/><rect class="c" x="578" y="50" rx="2" ry="2" width="12" height="12"/><rect class="c" x="578" y="66" rx="2" ry="2" width="12" height="12"/><rect class="c" x="578" y="82" rx="2" ry="2" width="12" height="12"/><rect class="c" x="578" y="98" rx="2" ry="2" width="12" height="12"/><rect class="c" x="594" y="2" rx="2" ry="2" width="12" height="12"/><rect class="c" x="594" y="18" rx="2" ry="2" width="12" height="12"/><rect class="c" x="594" y="34" rx="2" ry="2" width="12" height="12"/><rect class="c" x="594" y="50" rx="2" ry="2" width="12" height="12"/><rect class="c" x="594" y="66" rx="2" ry="2" width="12" height="12"/><rect class="c" x="594" y="82" rx="2" ry="2" width="12" height="12"/><rect class="c" x="594" y="98" rx="2" ry="2" width="12" height="12"/><rect class="c" x="610" y="2" rx="2" ry="2" width="12" height="12"/><rect class="c" x="610" y="18" rx="2" ry="2" width="12" height="12"/><rect class="c" x="610" y="34" rx="2" ry="2" width="12" height="12"/><rect class="c" x="610" y="50" rx="2" ry="2" width="12" height="12"/><rect class="c" x="610" y="66" rx="2" ry="2" width="12" height="12"/><rect class="c" x="610" y="82" rx="2" ry="2" width="12" height="12"/><rect class="c" x="610" y="98" rx="2" ry="2" width="12" height="12"/><rect class="c" x="626" y="2" rx="2" ry="2" width="12" height="12"/><rect class="c" x="626" y="18" rx="2" ry="2" width="12" height="12"/><rect class="c" x="626" y="34" rx="2" ry="2" width="12" height="12"/><rect class="c" x="626" y="50" rx="2" ry="2" width="12" height="12"/><rect class="c" x="626" y="66" rx="2" ry="2" width="12" height="12"/><rect class="c" x="626" y="82" rx="2" ry="2" width="12" height="12"/><rect class="c" x="626" y="98" rx="2" ry="2" width="12" height="12"/><rect class="c" x="642" y="2" rx="2" ry="2" width="12" height="12"/><rect class="c" x="642" y="18" rx="2" ry="2" width="12" height="12"/><rect class="c" x="642" y="34" rx="2" ry="2" width="12" height="12"/><rect class="c" x="642" y="50" rx="2" ry="2" width="12" height="12"/><rect class="c" x="642" y="66" rx="2" ry="2" width="12" height="12"/><rect class="c" x="642" y="82" rx="2" ry="2" width="12" height="12"/><rect class="c" x="642" y="98" rx="2" ry="2" width="12" height="12"/><rect class="c" x="658" y="2" rx="2" ry="2" width="12" height="12"/><rect class="c" x="658" y="18" rx="2" ry="2" width="12" height="12"/><rect class="c" x="658" y="34" rx="2" ry="2" width="12" height="12"/><rect class="c" x="658" y="50" rx="2" ry="2" width="12" height="12"/><rect class="c" x="658" y="66" rx="2" ry="2" width="12" height="12"/><rect class="c" x="658" y="82" rx="2" ry="2" width="12" height="12"/><rect class="c" x="658" y="98" rx="2" ry="2" width="12" height="12"/><rect class="c" x="674" y="2" rx="2" ry="2" width="12" height="12"/><rect class="c" x="674" y="18" rx="2" ry="2" width="12" height="12"/><rect class="c" x="674" y="34" rx="2" ry="2" width="12" height="12"/><rect class="c" x="674" y="50" rx="2" ry="2" width="12" height="12"/><rect class="c" x="674" y="66" rx="2" ry="2" width="12" height="12"/><rect class="c" x="674" y="82" rx="2" ry="2" width="12" height="12"/><rect class="c" x="674" y="98" rx="2" ry="2" width="12" height="12"/><rect class="c" x="690" y="2" rx="2" ry="2" width="12" height="12"/><rect class="c" x="690" y="18" rx="2" ry="2" width="12" height="12"/><rect class="c" x="690" y="34" rx="2" ry="2" width="12" height="12"/><rect class="c" x="690" y="50" rx="2" ry="2" width="12" height="12"/><rect class="c" x="690" y="66" rx="2" ry="2" width="12" height="12"/><rect class="c" x="690" y="82" rx="2" ry="2" width="12" height="12"/><rect class="c" x="690" y="98" rx="2" ry="2" width="12" height="12"/><rect class="c" x="706" y="2" rx="2" ry="2" width="12" height="12"/><rect class="c" x="706" y="18" rx="2" ry="2" width="12" height="12"/><rect class="c" x="706" y="34" rx="2" ry="2" width="12" height="12"/><rect class="c" x="706" y="50" rx="2" ry="2" width="12" height="12"/><rect class="c" x="706" y="66" rx="2" ry="2" width="12" height="12"/><rect class="c" x="706" y="82" rx="2" ry="2" width="12" height="12"/><rect class="c" x="706" y="98" rx="2" ry="2" width="12" height="12"/><rect class="c" x="722" y="2" rx="2" ry="2" width="12" height="12"/><rect class="c" x="722" y="18" rx="2" ry="2" width="12" height="12"/><rect class="c" x="722" y="34" rx="2" ry="2" width="12" height="12"/><rect class="c" x="722" y="50" rx="2" ry="2" width="12" height="12"/><rect class="c" x="722" y="66" rx="2" ry="2" width="12" height="12"/><rect class="c" x="722" y="82" rx="2" ry="2" width="12" height="12"/><rect class="c" x="722" y="98" rx="2" ry="2" width="12" height="12"/><rect class="c" x="738" y="2" rx="2" ry="2" width="12" height="12"/><rect class="c" x="738" y="18" rx="2" ry="2" width="12" height="12"/><rect class="c" x="738" y="34" rx="2" ry="2" width="12" height="12"/><rect class="c" x="738" y="50" rx="2" ry="2" width="12" height="12"/><rect class="c" x="738" y="66" rx="2" ry="2" width="12" height="12"/><rect class="c" x="738" y="82" rx="2" ry="2" width="12" height="12"/><rect class="c" x="738" y="98" rx="2" ry="2" width="12" height="12"/><rect class="c" x="754" y="2" rx="2" ry="2" width="12" height="12"/><rect class="c" x="754" y="18" rx="2" ry="2" width="12" height="12"/><rect class="c" x="754" y="34" rx="2" ry="2" width="12" height="12"/><rect class="c" x="754" y="50" rx="2" ry="2" width="12" height="12"/><rect class="c" x="754" y="66" rx="2" ry="2" width="12" height="12"/><rect class="c" x="754" y="82" rx="2" ry="2" width="12" height="12"/><rect class="c" x="754" y="98" rx="2" ry="2" width="12" height="12"/><rect class="c" x="770" y="2" rx="2" ry="2" width="12" height="12"/><rect class="c" x="770" y="18" rx="2" ry="2" width="12" height="12"/><rect class="c" x="770" y="34" rx="2" ry="2" width="12" height="12"/><rect class="c" x="770" y="50" rx="2" ry="2" width="12" height="12"/><rect class="c" x="770" y="66" rx="2" ry="2" width="12" height="12"/><rect class="c" x="770" y="82" rx="2" ry="2" width="12" height="12"/><rect class="c" x="770" y="98" rx="2" ry="2" width="12" height="12"/><rect class="c" x="786" y="2" rx="2" ry="2" width="12" height="12"/><rect class="c" x="786" y="18" rx="2" ry="2" width="12" height="12"/><rect class="c" x="786" y="34" rx="2" ry="2" width="12" height="12"/><rect class="c" x="786" y="50" rx="2" ry="2" width="12" height="12"/><rect class="c" x="786" y="66" rx="2" ry="2" width="12" height="12"/><rect class="c" x="786" y="82" rx="2" ry="2" width="12" height="12"/><rect class="c" x="786" y="98" rx="2" ry="2" width="12" height="12"/><rect class="c" x="802" y="2" rx="2" ry="2" width="12" height="12"/><rect class="c" x="802" y="18" rx="2" ry="2" width="12" height="12"/><rect class="c" x="802" y="34" rx="2" ry="2" width="12" height="12"/><rect class="c" x="802" y="50" rx="2" ry="2" width="12" height="12"/><rect class="c" x="802" y="66" rx="2" ry="2" width="12" height="12"/><rect class="c" x="802" y="82" rx="2" ry="2" width="12" height="12"/><rect class="c" x="802" y="98" rx="2" ry="2" width="12" height="12"/><rect class="c" x="818" y="2" rx="2" ry="2" width="12" height="12"/><rect class="c" x="818" y="18" rx="2" ry="2" width="12" height="12"/><rect class="c" x="818" y="34" rx="2" ry="2" width="12" height="12"/><rect class="c" x="818" y="50" rx="2" ry="2" width="12" height="12"/><rect class="c" x="818" y="66" rx="2" ry="2" width="12" height="12"/><rect class="c" x="818" y="82" rx="2" ry="2" width="12" height="12"/><rect class="c" x="818" y="98" rx="2" ry="2" width="12" height="12"/><rect class="c" x="834" y="2" rx="2" ry="2" width="12" height="12"/><rect class="c" x="834" y="18" rx="2" ry="2" width="12" height="12"/><rect class="c" x="834" y="34" rx="2" ry="2" width="12" height="12"/><rect class="c" x="834" y="50" rx="2" ry="2" width="12" height="12"/><rect class="c" x="834" y="66" rx="2" ry="2" width="12" height="12"/><rect class="c" x="834" y="82" rx="2" ry="2" width="12" height="12"/><rect class="u u0" height="12" width="652.9" x="0.0" y="144"/><rect class="u u1" height="12" width="98.4" x="652.3" y="144"/><rect class="u u2" height="12" width="49.5" x="750.2" y="144"/><rect class="u u3" height="12" width="49.5" x="799.1" y="144"/><rect class="s s0" x="0.8" y="0.8" width="14.4" height="14.4" rx="4.5" ry="4.5"/><rect class="s s1" x="1.8" y="1.8" width="12.3" height="12.3" rx="4.1" ry="4.1"/><rect class="s s2" x="2.6" y="2.6" width="10.8" height="10.8" rx="3.6" ry="3.6"/><rect class="s s3" x="3.0" y="3.0" width="9.9" height="9.9" rx="3.3" ry="3.3"/></svg>